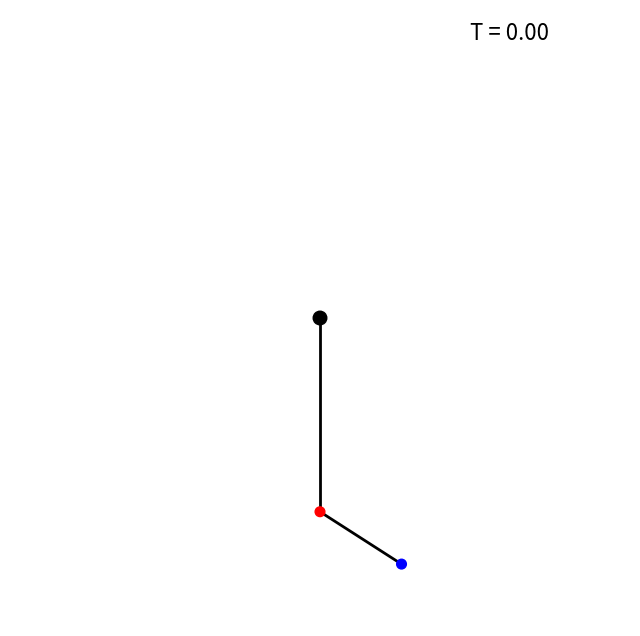

This chart was generated by the following Python code: (Note: this script raises an exception after producing the figure.)
import matplotlib.pyplot as plt
import numpy as np

def frame(phi1, phi2, phi1_arr, phi2_arr, t, num):
    #length of the pendula
    L1 = 2.
    L2 = 1.
    L = L1 + L2

    #create a new figure
    fig = plt.figure(figsize=[8,8], facecolor='white')
    axes = fig.gca()

    #proportional x and y axis
    axes.axis("equal")
    #no coordinate labels
    axes.set_axis_off()
    #set the plot range in x and y direction
    axes.set_ylim([-(L+0.2),(L+0.2)])
    axes.set_xlim([-(L+0.2),(L+0.2)])


    #calculate position of pendula
    pos1 = np.zeros(2)
    pos2 = np.zeros(2)

    pos1[0] = L1 * np.sin(phi1)
    pos1[1] = - L1 * np.cos(phi1)
    pos2[0] = pos1[0] + L2 * np.sin(phi2)
    pos2[1] = pos1[1] - L2 * np.cos(phi2)

    #plot the two pendula
    c0 = plt.Circle([0.,0.],.07, color='k', zorder=100)
    c1 = plt.Circle(pos1,.05, color='r', zorder=100)
    c2 = plt.Circle(pos2,.05, color='b', zorder=100)
    axes.add_artist(c0)
    axes.add_artist(c1)
    axes.add_artist(c2)

    #plot the two limbs
    axes.plot([0., pos1[0]], [0., pos1[1]], color='k', linewidth=2, zorder=50)
    axes.plot([pos1[0], pos2[0]], [pos1[1], pos2[1]], color='k', linewidth=2, zorder=50)

    #add the trajectory in the background
    N = len(phi1_arr)
    pos1_arr = np.zeros((N,2))
    pos2_arr = np.zeros((N,2))

    pos1_arr[:,0] = L1 * np.sin(phi1_arr)
    pos1_arr[:,1] = - L1 * np.cos(phi1_arr)
    pos2_arr[:,0] = pos1_arr[:,0] + L2 * np.sin(phi2_arr)
    pos2_arr[:,1] = pos1_arr[:,1] - L2 * np.cos(phi2_arr)

    axes.plot(pos1_arr[:,0], pos1_arr[:,1], color='r', linewidth = 0.5, zorder=0)
    axes.plot(pos2_arr[:,0], pos2_arr[:,1], color='b', linewidth = 0.5, zorder=0)

    #add a time label
    axes.text(0.7,0.85, "T = %03.2f"%t, transform = fig.transFigure, fontsize=16, horizontalalignment='left', verticalalignment='center')

    #save the figure
    fig.savefig("rk2/frame_%04d.png"%num, dpi=80)

    plt.close(fig)


if __name__ == "__main__":
    phi1 = np.sin(np.arange(200)*0.1)
    phi2 = np.cos(np.arange(200)*0.1)

    for i in np.arange(200):
        frame(phi1[i], phi2[i], phi1[:i+1], phi2[:i+1], i*0.2, i)
